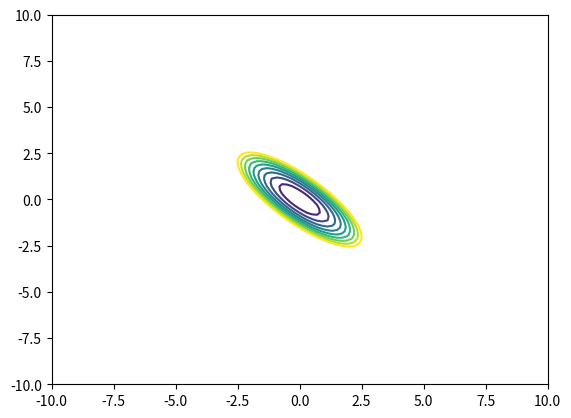

Reproduce this figure in Python.
import matplotlib.pyplot as plt
import numpy as np
from numpy.typing import NDArray

Arr = NDArray[np.float64]


def nivel(levels: Arr):
    G = np.random.uniform(0, 10, (2, 2))
    G = np.triu(G)
    A = G.T @ G

    n = 100
    nj = 1j * n

    x = np.mgrid[-10:10:nj, -10:10:nj].reshape(2, -1)
    y = np.sum(x * (A @ x), axis=0).reshape(n, n)

    grid = x.reshape(2, n, n)
    plt.contour(grid[0], grid[1], y, levels=levels)
    plt.show()


if __name__ == "__main__":
    nivel(np.linspace(0, 200, 10))
